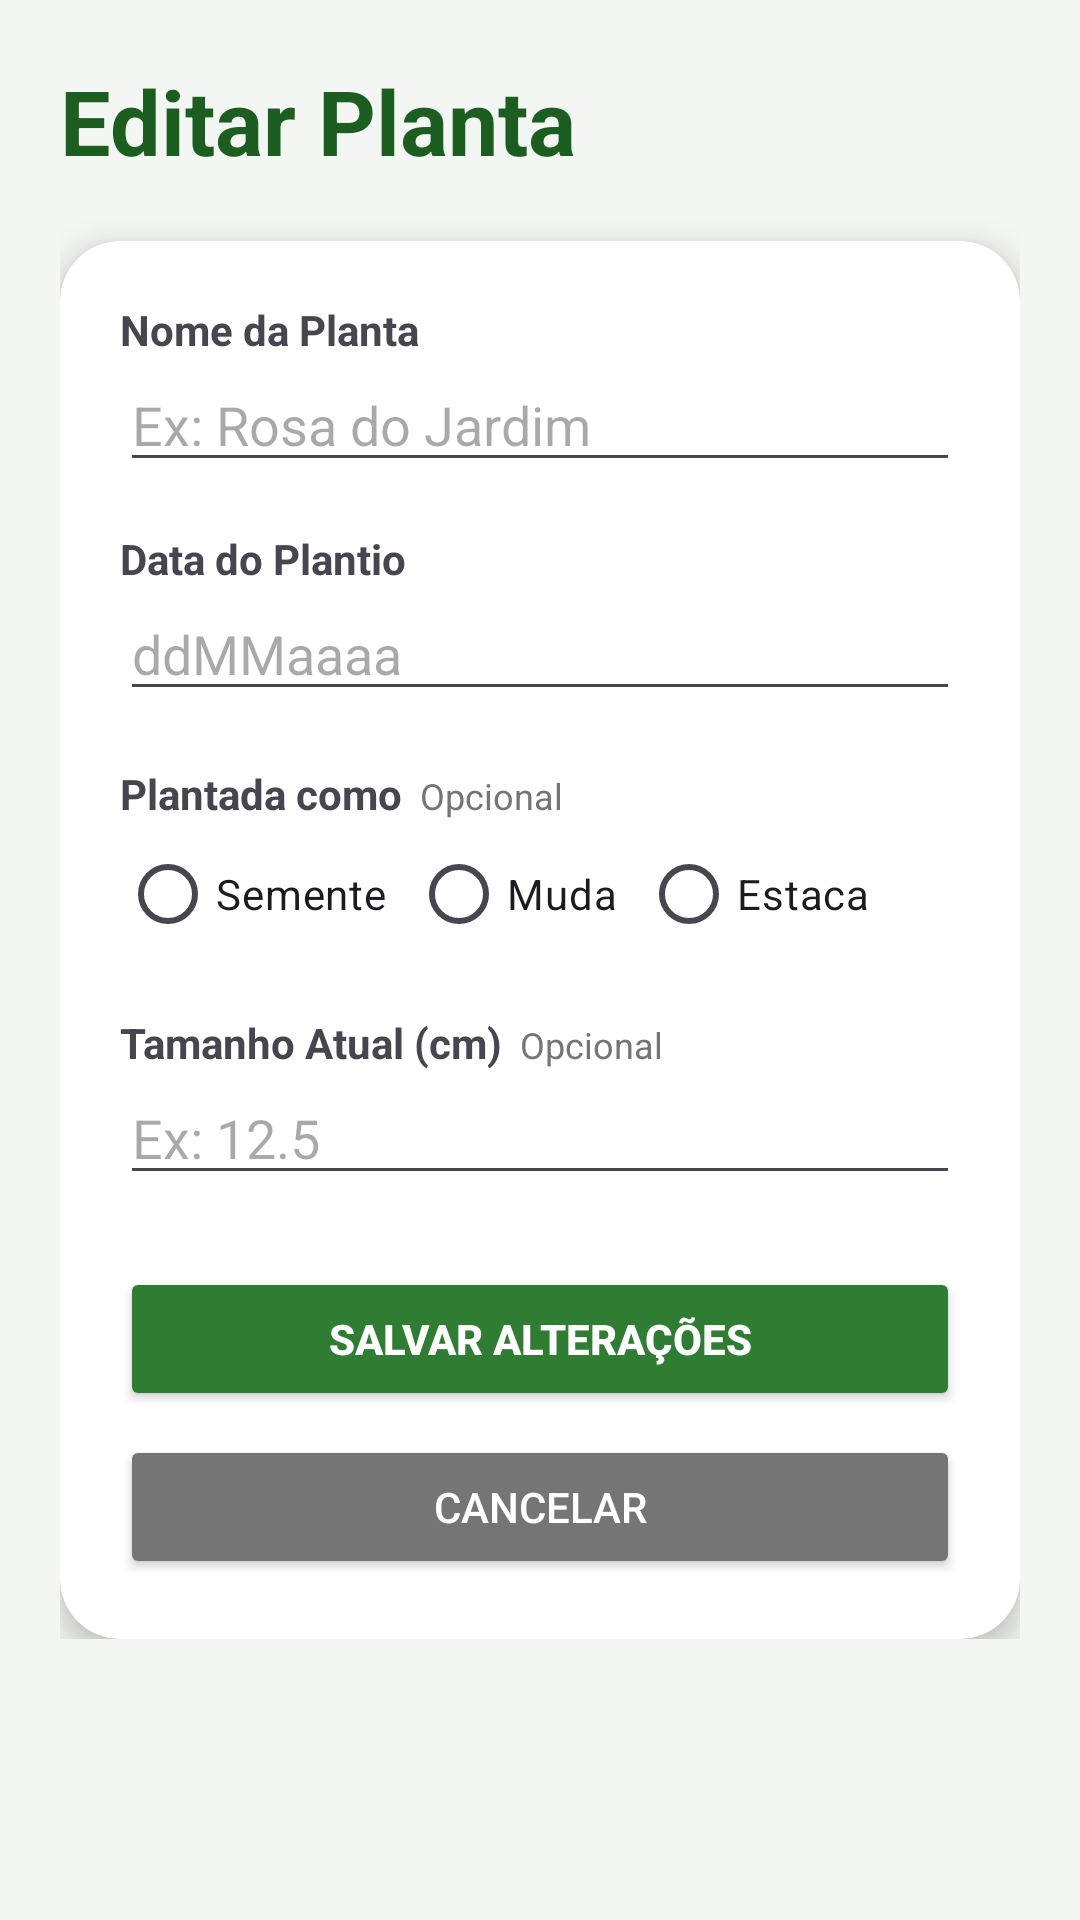

Produce the Android XML layout that renders to this screen, including the resource entries it uses.
<!-- AndroidManifest.xml: application theme Theme.PlantFyth -->
<!-- res/layout/activity_tela_editar_planta.xml -->
<?xml version="1.0" encoding="utf-8"?>
<ScrollView xmlns:android="http://schemas.android.com/apk/res/android"
    xmlns:app="http://schemas.android.com/apk/res-auto"
    android:id="@+id/main"
    android:layout_width="match_parent"
    android:layout_height="match_parent"
    android:background="#F4F6F3">

    <LinearLayout
        android:layout_width="match_parent"
        android:layout_height="wrap_content"
        android:orientation="vertical"
        android:padding="20dp">

        <TextView
            android:layout_width="wrap_content"
            android:layout_height="wrap_content"
            android:text="Editar Planta"
            android:textSize="30sp"
            android:textStyle="bold"
            android:textColor="#1B5E20"
            android:layout_marginBottom="20dp"/>

        <androidx.cardview.widget.CardView
            android:layout_width="match_parent"
            android:layout_height="wrap_content"
            app:cardCornerRadius="20dp"
            app:cardElevation="6dp">

            <LinearLayout
                android:layout_width="match_parent"
                android:layout_height="wrap_content"
                android:orientation="vertical"
                android:padding="20dp">

                <TextView
                    android:layout_width="wrap_content"
                    android:layout_height="wrap_content"
                    android:text="Nome da Planta"
                    android:textStyle="bold"/>

                <EditText
                    android:id="@+id/edtNomePlantaEditar"
                    android:layout_width="match_parent"
                    android:layout_height="wrap_content"
                    android:hint="Ex: Rosa do Jardim"
                    android:inputType="textCapWords"/>

                <TextView
                    android:layout_width="wrap_content"
                    android:layout_height="wrap_content"
                    android:text="Data do Plantio"
                    android:textStyle="bold"
                    android:layout_marginTop="16dp"/>

                <EditText
                    android:id="@+id/edtDataPlantioEditar"
                    android:layout_width="match_parent"
                    android:layout_height="wrap_content"
                    android:focusable="false"
                    android:hint="ddMMaaaa"
                    android:inputType="number"
                    android:maxLength="10"
                    android:onClick="AbrirCalendario" />

                <LinearLayout
                    android:layout_width="wrap_content"
                    android:layout_height="wrap_content"
                    android:orientation="horizontal"
                    android:layout_marginTop="18dp">

                    <TextView
                        android:layout_width="wrap_content"
                        android:layout_height="wrap_content"
                        android:text="Plantada como"
                        android:textStyle="bold"/>

                    <TextView
                        android:layout_width="wrap_content"
                        android:layout_height="wrap_content"
                        android:text="  Opcional"
                        android:textSize="12sp"
                        android:textColor="#757575"/>
                </LinearLayout>

                <RadioGroup
                    android:id="@+id/radioPlantadaComoEditar"
                    android:layout_width="wrap_content"
                    android:layout_height="wrap_content"
                    android:orientation="horizontal">

                    <RadioButton
                        android:id="@+id/rbSementeEditar"
                        android:layout_width="wrap_content"
                        android:layout_height="wrap_content"
                        android:text="Semente"/>

                    <RadioButton
                        android:id="@+id/rbMudaEditar"
                        android:layout_width="wrap_content"
                        android:layout_height="wrap_content"
                        android:text="Muda"
                        android:layout_marginStart="8dp"/>

                    <RadioButton
                        android:id="@+id/rbEstacaEditar"
                        android:layout_width="wrap_content"
                        android:layout_height="wrap_content"
                        android:text="Estaca"
                        android:layout_marginStart="8dp"/>

                </RadioGroup>

                <LinearLayout
                    android:layout_width="wrap_content"
                    android:layout_height="wrap_content"
                    android:orientation="horizontal"
                    android:layout_marginTop="16dp">

                    <TextView
                        android:layout_width="wrap_content"
                        android:layout_height="wrap_content"
                        android:text="Tamanho Atual (cm)"
                        android:textStyle="bold"/>

                    <TextView
                        android:layout_width="wrap_content"
                        android:layout_height="wrap_content"
                        android:text="  Opcional"
                        android:textSize="12sp"
                        android:textColor="#757575"/>
                </LinearLayout>

                <EditText
                    android:id="@+id/edtTamanhoAtualEditar"
                    android:layout_width="match_parent"
                    android:layout_height="wrap_content"
                    android:hint="Ex: 12.5"
                    android:inputType="numberDecimal"/>

                <Button
                    android:id="@+id/btnSalvarEdicao"
                    android:layout_width="match_parent"
                    android:layout_height="wrap_content"
                    android:layout_marginTop="24dp"
                    android:backgroundTint="#2E7D32"
                    android:onClick="SalvarEdicao"
                    android:text="Salvar Alterações"
                    android:textColor="#FFFFFF"
                    android:textStyle="bold" />

                <Button
                    android:id="@+id/btnCancelarEdicao"
                    android:layout_width="match_parent"
                    android:layout_height="wrap_content"
                    android:layout_marginTop="8dp"
                    android:backgroundTint="#757575"
                    android:onClick="CancelarEdicao"
                    android:text="Cancelar"
                    android:textColor="#FFFFFF" />

            </LinearLayout>

        </androidx.cardview.widget.CardView>

    </LinearLayout>

</ScrollView>
<!-- resources referenced by this layout -->
<resources>
  <style name="Theme.PlantFyth" parent="Theme.MaterialComponents.DayNight.DarkActionBar">
  
          
          <item name="colorPrimary">@color/purple_500</item>
          <item name="colorPrimaryVariant">@color/purple_700</item>
          <item name="colorOnPrimary">@color/white</item>
          
          <item name="colorSecondary">@color/teal_200</item>
          <item name="colorSecondaryVariant">@color/teal_700</item>
          <item name="colorOnSecondary">@color/black</item>
          
          <item name="android:statusBarColor">?attr/colorPrimaryVariant</item>
          
      </style>
  <!-- not gathered from this repository: default colours our renderer supplied (Android Studio template values) -->
  <color name="purple_500">#FF6200EE</color>
  <color name="purple_700">#FF3700B3</color>
  <color name="teal_200">#FF03DAC5</color>
  <color name="teal_700">#FF018786</color>
  <color name="black">#FF000000</color>
  <color name="white">#FFFFFFFF</color>
</resources>
